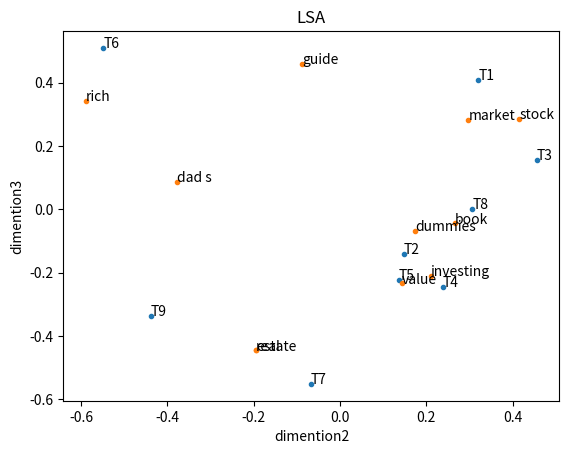

Reproduce this figure in Python.
# coding=utf-8
# [redacted]

from numpy import zeros
from scipy.linalg import svd
import matplotlib.pyplot as plt         # 导入pyplot，并将其别名为plt，为作图使用


class LSA(object):

    stopwords = ['and', 'edition', 'for', 'in', 'little', 'of', 'the', 'to']
    ignorechars = ",:'!"
    keys = []       # 单词集合
    A = []          # 用来保存 单词-文章（标题）矩阵

    # Define LSA Class
    def __init__(self, stopwords, ignorechars):
        self.stopwords = stopwords              # “停止词” 集合
        self.ignorechars = ignorechars          # 忽略的字符
        self.wdict = {}                         # 字典，记录某个单词出现的文本集合
        self.dcount = 0                         # 记录文档数

    # Parse Documents
    def parse(self, doc):
        words = doc.split()                                     # 文档截取成单词集合

        # 引用 maketrans 函数。
        outtab = "    "
        trantab = str.maketrans(self.ignorechars, outtab)
        for w in words:
            w = w.lower().translate(trantab).rstrip()           # 过滤掉 self.ignorechars 中的单词，替换为空
            print(w)
            if w in self.stopwords:
                continue
            elif w in self.wdict:                               # if 单词 w 已经被记录在字典 wdict 中
                self.wdict[w].append(self.dcount)               # 字典中单词 w 对应的单词出现文档列表中，新增当前的文档序号
            else:
                self.wdict[w] = [self.dcount]
        self.dcount += 1

    # Build the Count Matrix
    def build(self):
        self.keys = [k for k in self.wdict.keys() if len(self.wdict[k]) > 1]        # 只提取在两个以上文档中出现的单词
        self.keys.sort()
        self.A = zeros([len(self.keys), self.dcount])                               # 创建 单词-标题（文章）矩阵
        for i, k in enumerate(self.keys):
            for d in self.wdict[k]:
                self.A[i, d] += 1

    def printA(self):
        print(self.A)

        # 图形化输出
        u, s, vt = svd(self.A)          # 调用 SVD 算法进行矩阵分析，做降维
        print('''\r每个单词在语义空间中的坐标为：''')
        print(u)
        print("""\r词-标题矩阵包含的语义空间的有效维度""")
        print(s)
        print("""\r每个文章在语义空间中的坐标为""")
        print(vt)
        print("""\r""")

        plt.title("LSA")                # 设置图表的标题
        plt.xlabel(u'dimention2')       # 注释 x 坐标轴
        plt.ylabel(u'dimention3')       # 注释 y 坐标轴

        title_tags = ['T1', 'T2', 'T3', 'T4', 'T5', 'T6', 'T7', 'T8', 'T9']
        vdemention2 = vt[1]
        vdemention3 = vt[2]
        for j in range(len(vdemention2)):
            plt.text(vdemention2[j], vdemention3[j], title_tags[j])
        plt.plot(vdemention2, vdemention3, '.')

        ut = u.T
        demention2 = ut[1]
        demention3 = ut[2]
        for i in range(len(demention2)):
            plt.text(demention2[i], demention3[i], self.keys[i])
        plt.plot(demention2, demention3, '.')

        plt.show()


titles = [
        "The Neatest Little Guide to Stock Market Investing",
        "Investing For Dummies, 4th Edition",
        "The Little Book of Common Sense Investing: The Only Way to Guarantee Your Fair Share of Stock Market Returns",
        "The Little Book of Value Investing",
        "Value Investing: From Graham to Buffett and Beyond",
        "Rich Dad's Guide to Investing: What the Rich Invest in, That the Poor and the Middle Class Do Not!",
        "Investing in Real Estate, 5th Edition",
        "Stock Investing For Dummies",
        "Rich Dad's Advisors: The ABC's of Real Estate Investing: The Secrets of Finding Hidden Profits Most Investors Miss"
    ]

stopword = ['and', 'edition', 'for', 'in', 'little', 'of', 'the', 'to']
ignorechar = ",:'!"
mylsa = LSA(stopword, ignorechar)
for t in titles:
    mylsa.parse(t)
mylsa.build()
mylsa.printA()